Dataset: crops (GitHub, kORNkin/InspireLab-SeaGrapeDetection). Classes: darkening, harvestable, whitening.

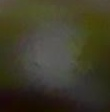
Label: darkening

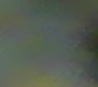
Label: whitening

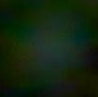
Label: harvestable

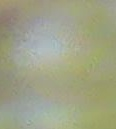
Label: harvestable

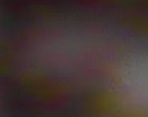
Label: darkening

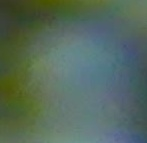
Label: whitening
